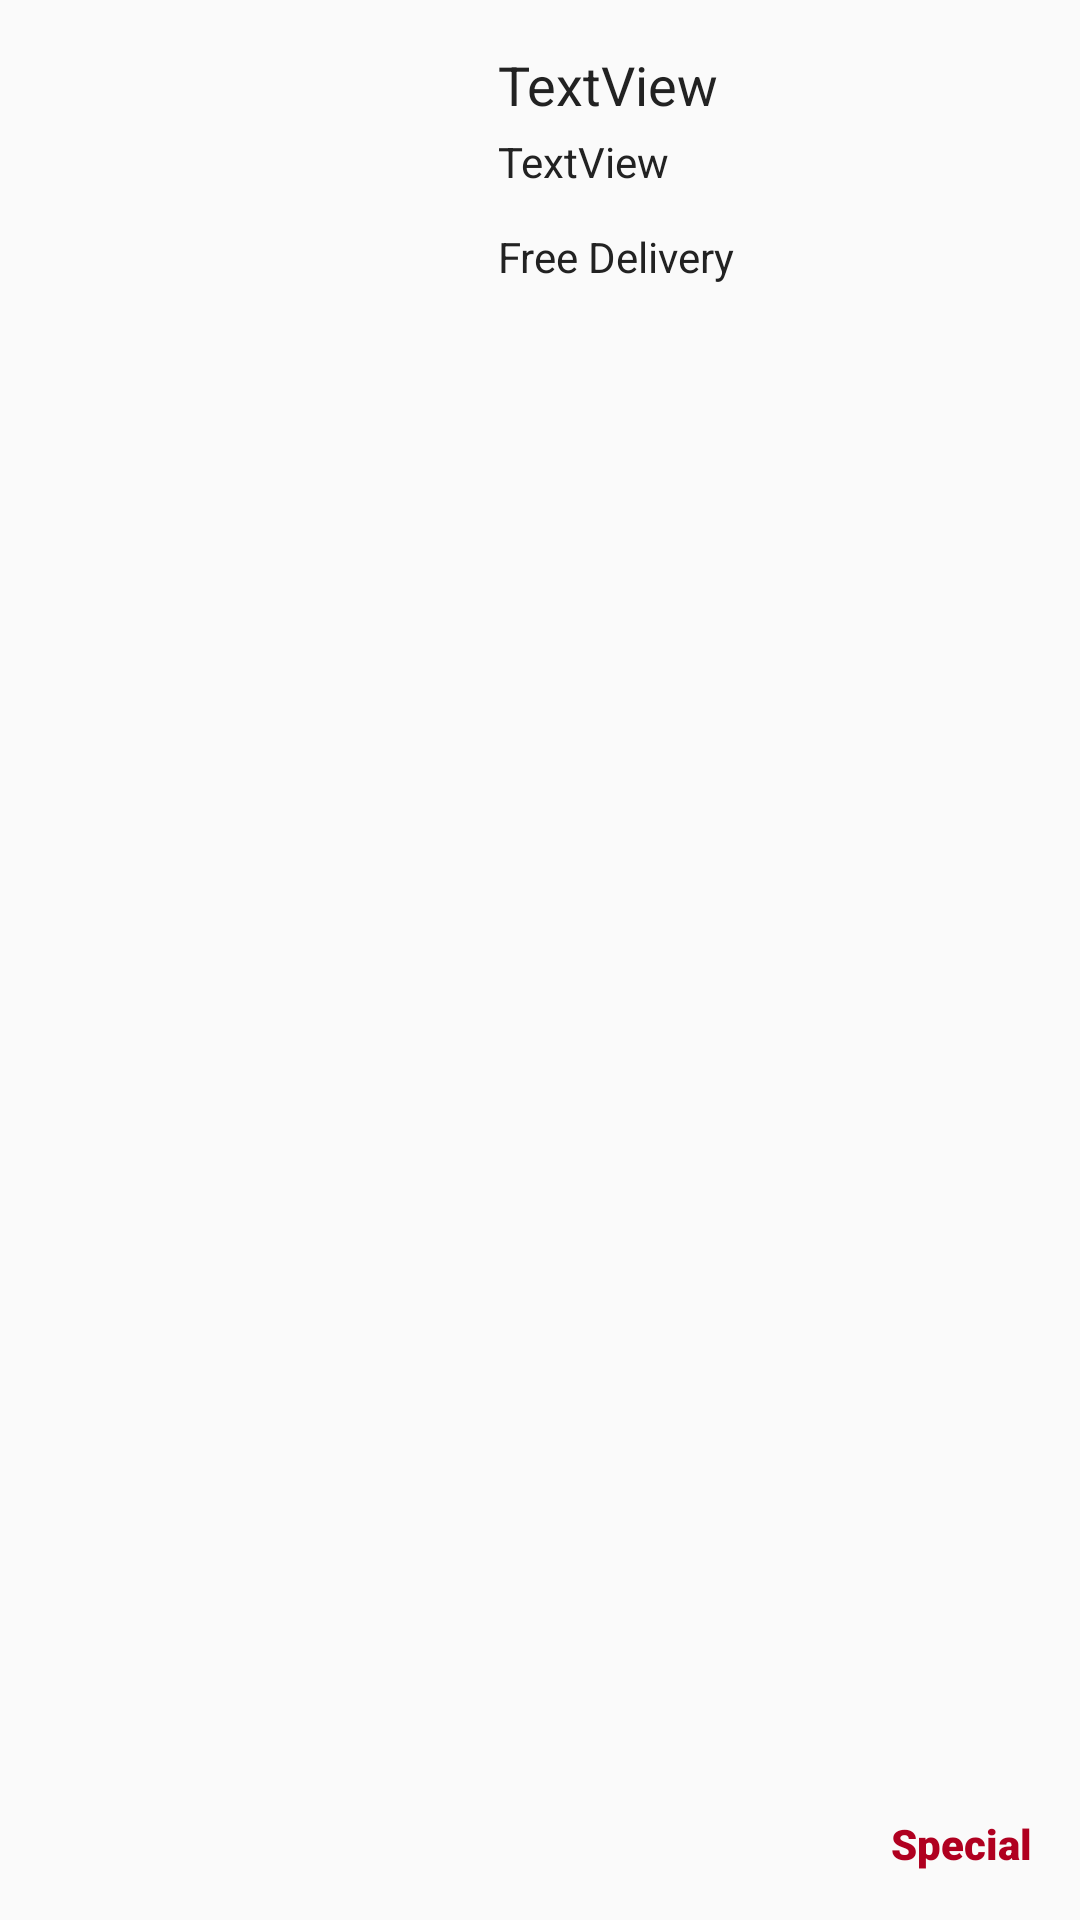

The Android layout XML behind this screen, and the referenced resources:
<!-- AndroidManifest.xml: application theme AppTheme -->
<!-- res/layout/food_item_for_seller_management.xml -->
<?xml version="1.0" encoding="utf-8"?>

<androidx.constraintlayout.widget.ConstraintLayout xmlns:android="http://schemas.android.com/apk/res/android"
    xmlns:app="http://schemas.android.com/apk/res-auto"
    xmlns:tools="http://schemas.android.com/tools"
    android:layout_width="match_parent"
    android:layout_height="wrap_content"
    android:layout_marginLeft="8dp"
    android:layout_marginTop="10dp"
    android:layout_marginEnd="4dp"
    android:layout_marginRight="8dp"
    android:layout_marginBottom="10dp"
    android:background="@color/common_google_signin_btn_text_dark_disabled"
    android:shape="oval"
    app:layout_constraintCircleRadius="5dp">


    <ImageView
        android:id="@+id/all_menu_image"
        android:layout_width="150dp"
        android:layout_height="150dp"
        android:adjustViewBounds="true"
        android:scaleType="centerCrop"
        app:layout_constraintBottom_toBottomOf="parent"
        app:layout_constraintStart_toStartOf="parent"
        app:layout_constraintTop_toTopOf="parent"
        app:layout_constraintVertical_bias="0.0"
        app:srcCompat="@drawable/popular1" />

    <TextView
        android:id="@+id/foodName"
        android:layout_width="wrap_content"
        android:layout_height="wrap_content"
        android:layout_marginStart="16dp"
        android:layout_marginLeft="16dp"
        android:layout_marginTop="16dp"
        android:text="TextView"
        android:textAppearance="@style/TextAppearance.AppCompat.Medium"
        android:textColor="@color/input_login"
        app:layout_constraintStart_toEndOf="@+id/all_menu_image"
        app:layout_constraintTop_toTopOf="parent" />

    <TextView
        android:id="@+id/foodPrice"
        android:layout_width="wrap_content"
        android:layout_height="wrap_content"
        android:layout_marginTop="4dp"
        android:text="TextView"
        android:textColor="@color/input_login"
        app:layout_constraintStart_toStartOf="@+id/foodName"
        app:layout_constraintTop_toBottomOf="@+id/foodName" />

    <TextView
        android:id="@+id/foodDetails"
        android:layout_width="wrap_content"
        android:layout_height="wrap_content"
        android:layout_marginTop="76dp"
        android:text="Free Delivery"
        android:textColor="@color/input_login"
        app:layout_constraintStart_toStartOf="@+id/foodPrice"
        app:layout_constraintTop_toTopOf="parent" />

    <TextView
        android:id="@+id/specialText"
        android:layout_width="0dp"
        android:layout_height="wrap_content"
        android:layout_marginEnd="16dp"
        android:layout_marginRight="16dp"
        android:layout_marginBottom="16dp"
        android:fontFamily="sans-serif-black"
        android:text="Special"
        android:textColor="@color/design_default_color_error"
        app:layout_constraintBottom_toBottomOf="parent"
        app:layout_constraintEnd_toEndOf="parent" />

    <ProgressBar
        android:id="@+id/ProgressBarImageFoodSeller"
        style="?android:attr/progressBarStyle"
        android:layout_width="67dp"
        android:layout_height="59dp"
        android:layout_marginStart="56dp"
        android:layout_marginLeft="56dp"
        android:visibility="invisible"
        app:layout_constraintBottom_toBottomOf="parent"
        app:layout_constraintStart_toStartOf="parent"
        app:layout_constraintTop_toTopOf="parent"
        app:layout_constraintVertical_bias="0.406" />

</androidx.constraintlayout.widget.ConstraintLayout>
<!-- resources referenced by this layout -->
<resources>
  <color name="input_login">#222222</color>
  <style name="AppTheme" parent="Theme.AppCompat.Light.DarkActionBar">
          
          <item name="colorPrimary">@color/colorPrimary</item>
          <item name="colorPrimaryDark">@color/colorPrimaryDark</item>
          <item name="colorAccent">@color/colorAccent</item>
      </style>
  <color name="colorPrimary">#FF5252</color>
  <color name="colorPrimaryDark">#EF1D1D</color>
  <color name="colorAccent">#040404</color>
</resources>
